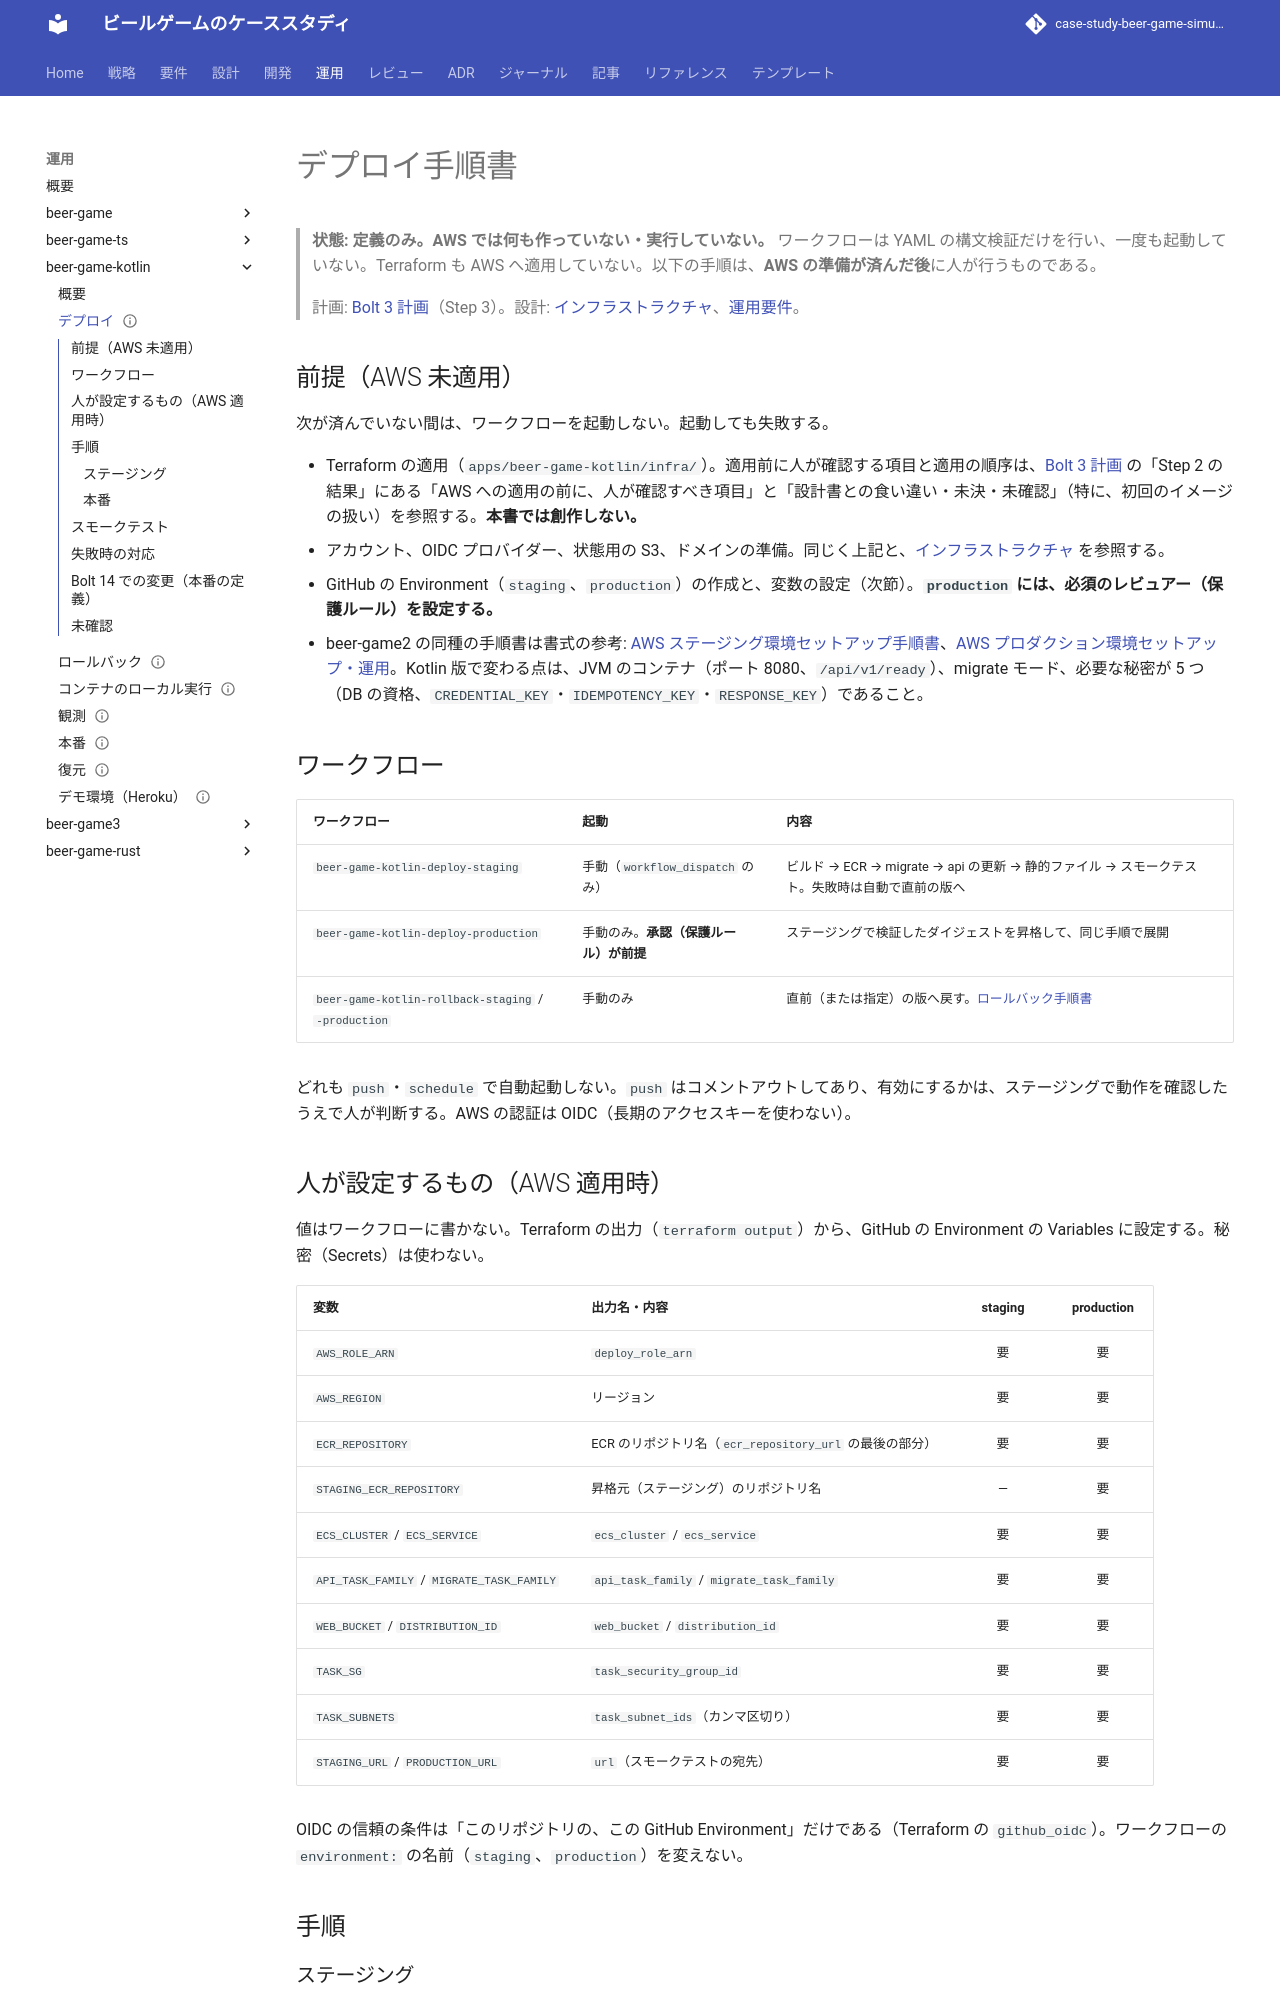

repository: k2works/case-study-beer-game-simulation · page: operation/beer-game-kotlin/deploy/index.html · generator: mkdocs

---
type: Playbook
title: "デプロイ手順書 - beer-game-kotlin"
description: "ステージング・本番へのデプロイの手順、スモークテスト、失敗時の対応。ワークフローは定義のみで、AWS では未実行・未検証。"
tags: [operation, deploy]
status: draft
generated: { by: claude-code/claude-sonnet-5-5, at: 2026-11-15T00:00:00Z }
---

# デプロイ手順書

> **状態: 定義のみ。AWS では何も作っていない・実行していない。** ワークフローは YAML の構文検証だけを行い、一度も起動していない。Terraform も AWS へ適用していない。以下の手順は、**AWS の準備が済んだ後**に人が行うものである。
>
> 計画: [Bolt 3 計画](../../development/beer-game-kotlin/bolt_3_plan.md)（Step 3）。設計: [インフラストラクチャ](../../design/beer-game-kotlin/architecture-infrastructure.md)、[運用要件](../../design/beer-game-kotlin/operation.md)。

## 前提（AWS 未適用）

次が済んでいない間は、ワークフローを起動しない。起動しても失敗する。

- Terraform の適用（`apps/beer-game-kotlin/infra/`）。適用前に人が確認する項目と適用の順序は、[Bolt 3 計画](../../development/beer-game-kotlin/bolt_3_plan.md) の「Step 2 の結果」にある「AWS への適用の前に、人が確認すべき項目」と「設計書との食い違い・未決・未確認」（特に、初回のイメージの扱い）を参照する。**本書では創作しない。**
- アカウント、OIDC プロバイダー、状態用の S3、ドメインの準備。同じく上記と、[インフラストラクチャ](../../design/beer-game-kotlin/architecture-infrastructure.md) を参照する。
- GitHub の Environment（`staging`、`production`）の作成と、変数の設定（次節）。**`production` には、必須のレビュアー（保護ルール）を設定する。**
- beer-game2 の同種の手順書は書式の参考: [AWS ステージング環境セットアップ手順書](../beer-game-ts/aws_staging_setup.md)、[AWS プロダクション環境セットアップ・運用](../beer-game-ts/aws_production_setup.md)。Kotlin 版で変わる点は、JVM のコンテナ（ポート 8080、`/api/v1/ready`）、migrate モード、必要な秘密が 5 つ（DB の資格、`CREDENTIAL_KEY`・`IDEMPOTENCY_KEY`・`RESPONSE_KEY`）であること。

## ワークフロー

| ワークフロー | 起動 | 内容 |
| :--- | :--- | :--- |
| `beer-game-kotlin-deploy-staging` | 手動（`workflow_dispatch` のみ） | ビルド → ECR → migrate → api の更新 → 静的ファイル → スモークテスト。失敗時は自動で直前の版へ |
| `beer-game-kotlin-deploy-production` | 手動のみ。**承認（保護ルール）が前提** | ステージングで検証したダイジェストを昇格して、同じ手順で展開 |
| `beer-game-kotlin-rollback-staging` / `-production` | 手動のみ | 直前（または指定）の版へ戻す。[ロールバック手順書](./rollback.md) |

どれも `push`・`schedule` で自動起動しない。`push` はコメントアウトしてあり、有効にするかは、ステージングで動作を確認したうえで人が判断する。AWS の認証は OIDC（長期のアクセスキーを使わない）。
